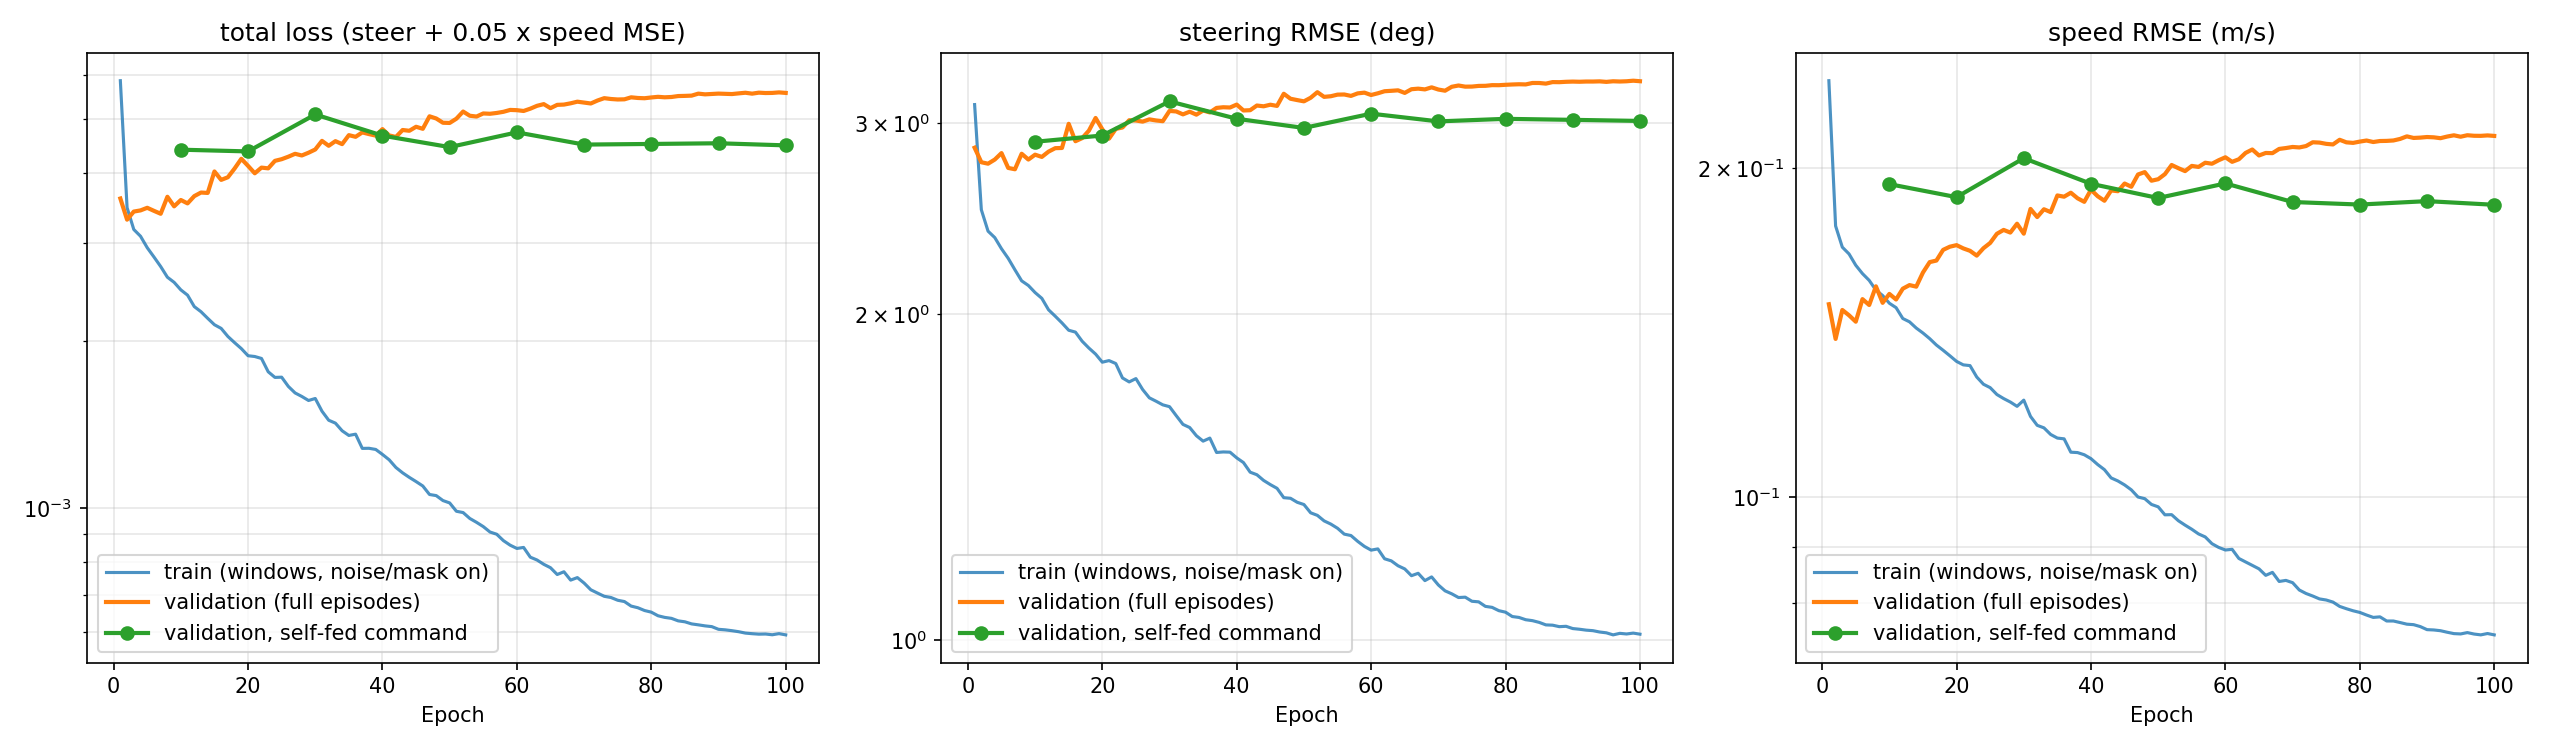

Values plotted in this chart, from the file beside it:
epoch, loss, steer_loss, speed_loss, steer_rmse_deg, speed_rmse_mps, val_loss, val_steer_loss, val_speed_loss, val_steer_rmse_deg, val_speed_rmse_mps, learning_rate, val_selffeed_loss, val_selffeed_steer_loss, val_selffeed_speed_loss, val_selffeed_steer_rmse_deg, val_selffeed_speed_rmse_mps
1, 0.005858, 0.00297, 0.05776, 3.123, 0.2403, 0.0036, 0.002473, 0.02255, 2.849, 0.1502, 0.0001663, , , , , 
2, 0.003466, 0.001899, 0.03134, 2.497, 0.177, 0.003299, 0.002324, 0.01948, 2.762, 0.1396, 0.0003326, , , , , 
3, 0.003167, 0.001734, 0.02867, 2.386, 0.1693, 0.003411, 0.00231, 0.02201, 2.754, 0.1484, 0.0004996, , , , , 
4, 0.00308, 0.001687, 0.02786, 2.353, 0.1669, 0.003427, 0.002351, 0.02152, 2.778, 0.1467, 0.0004999, , , , , 
5, 0.002937, 0.001609, 0.02657, 2.298, 0.163, 0.003464, 0.002417, 0.02095, 2.817, 0.1447, 0.0004995, , , , , 
6, 0.002827, 0.001544, 0.02565, 2.252, 0.1601, 0.003421, 0.002269, 0.02304, 2.729, 0.1518, 0.0004988, , , , , 
7, 0.002717, 0.001471, 0.02493, 2.198, 0.1579, 0.00338, 0.002256, 0.02247, 2.721, 0.1499, 0.0004979, , , , , 
8, 0.0026, 0.001404, 0.02393, 2.147, 0.1547, 0.003626, 0.00241, 0.02431, 2.813, 0.1559, 0.0004968, , , , , 
9, 0.002546, 0.001376, 0.02339, 2.125, 0.1529, 0.003485, 0.002351, 0.02268, 2.778, 0.1506, 0.0004954, , , , , 
10, 0.002467, 0.001335, 0.02264, 2.094, 0.1505, 0.003578, 0.0024, 0.02355, 2.807, 0.1534, 0.0004937, 0.004405, 0.002536, 0.03738, 2.885, 0.1933
11, 0.002414, 0.001303, 0.02222, 2.068, 0.1491, 0.003528, 0.002378, 0.023, 2.794, 0.1517, 0.0004918, , , , , 
12, 0.002303, 0.001241, 0.02123, 2.018, 0.1457, 0.003635, 0.002432, 0.02407, 2.825, 0.1551, 0.0004897, , , , , 
13, 0.002254, 0.001208, 0.02094, 1.991, 0.1447, 0.00369, 0.002468, 0.02444, 2.846, 0.1563, 0.0004873, , , , , 
14, 0.002193, 0.001174, 0.0204, 1.963, 0.1428, 0.003684, 0.00247, 0.02428, 2.847, 0.1558, 0.0004846, , , , , 
15, 0.002136, 0.001138, 0.01997, 1.933, 0.1413, 0.004026, 0.002737, 0.02577, 2.998, 0.1605, 0.0004817, , , , , 
16, 0.002104, 0.001129, 0.01951, 1.925, 0.1397, 0.003888, 0.002542, 0.02692, 2.889, 0.1641, 0.0004786, , , , , 
17, 0.002035, 0.001086, 0.01899, 1.888, 0.1378, 0.00393, 0.002575, 0.0271, 2.908, 0.1646, 0.0004753, , , , , 
18, 0.001984, 0.001055, 0.01857, 1.861, 0.1363, 0.004075, 0.002658, 0.02834, 2.954, 0.1684, 0.0004717, , , , , 
19, 0.001936, 0.001028, 0.01815, 1.837, 0.1347, 0.004242, 0.002806, 0.02872, 3.035, 0.1695, 0.0004678, , , , , 
20, 0.001879, 0.0009931, 0.01772, 1.806, 0.1331, 0.00412, 0.002674, 0.02891, 2.963, 0.17, 0.0004638, 0.004373, 0.002604, 0.03538, 2.924, 0.1881
21, 0.001873, 0.0009999, 0.01747, 1.812, 0.1322, 0.003996, 0.00257, 0.02852, 2.904, 0.1689, 0.0004595, , , , , 
22, 0.001858, 0.0009875, 0.01741, 1.801, 0.132, 0.00409, 0.002679, 0.02823, 2.965, 0.168, 0.0004551, , , , , 
23, 0.001759, 0.0009288, 0.0166, 1.746, 0.1288, 0.004078, 0.002695, 0.02767, 2.974, 0.1663, 0.0004504, , , , , 
24, 0.001718, 0.0009132, 0.0161, 1.731, 0.1269, 0.004206, 0.002779, 0.02854, 3.02, 0.1689, 0.0004455, , , , , 
25, 0.00172, 0.0009263, 0.01587, 1.744, 0.126, 0.004235, 0.002776, 0.02918, 3.019, 0.1708, 0.0004404, , , , , 
26, 0.001655, 0.0008842, 0.01542, 1.704, 0.1242, 0.004279, 0.002763, 0.03033, 3.012, 0.1741, 0.0004351, , , , , 
27, 0.001611, 0.0008535, 0.01516, 1.674, 0.1231, 0.004331, 0.002789, 0.03082, 3.026, 0.1756, 0.0004297, , , , , 
28, 0.001588, 0.0008412, 0.01494, 1.662, 0.1222, 0.004301, 0.002777, 0.03048, 3.019, 0.1746, 0.000424, , , , , 
29, 0.001562, 0.0008284, 0.01467, 1.649, 0.1211, 0.00435, 0.002768, 0.03164, 3.014, 0.1779, 0.0004182, , , , , 
30, 0.001575, 0.000822, 0.01506, 1.643, 0.1227, 0.004409, 0.002892, 0.03034, 3.081, 0.1742, 0.0004121, 0.005095, 0.003011, 0.04169, 3.144, 0.2042
31, 0.001494, 0.0007912, 0.01406, 1.612, 0.1186, 0.004568, 0.002885, 0.03367, 3.077, 0.1835, 0.000406, , , , , 
32, 0.001439, 0.0007623, 0.01354, 1.582, 0.1164, 0.004476, 0.002849, 0.03254, 3.058, 0.1804, 0.0003997, , , , , 
33, 0.001422, 0.0007522, 0.0134, 1.571, 0.1158, 0.004563, 0.002882, 0.03363, 3.076, 0.1834, 0.0003932, , , , , 
34, 0.001378, 0.0007265, 0.01303, 1.544, 0.1142, 0.004507, 0.002846, 0.03323, 3.056, 0.1823, 0.0003866, , , , , 
35, 0.001352, 0.0007099, 0.01284, 1.527, 0.1133, 0.004678, 0.002896, 0.03564, 3.083, 0.1888, 0.0003798, , , , , 
36, 0.001359, 0.0007191, 0.01279, 1.536, 0.1131, 0.004646, 0.002873, 0.03545, 3.071, 0.1883, 0.0003729, , , , , 
37, 0.001281, 0.0006765, 0.0121, 1.49, 0.11, 0.004731, 0.002929, 0.03605, 3.101, 0.1899, 0.0003659, , , , , 
38, 0.001282, 0.000678, 0.01208, 1.492, 0.1099, 0.004698, 0.002937, 0.03522, 3.105, 0.1877, 0.0003588, , , , , 
39, 0.001276, 0.0006774, 0.01197, 1.491, 0.1094, 0.004668, 0.002934, 0.03469, 3.103, 0.1863, 0.0003515, , , , , 
40, 0.00125, 0.0006611, 0.01177, 1.473, 0.1085, 0.004796, 0.00297, 0.03651, 3.123, 0.1911, 0.0003442, 0.004668, 0.002797, 0.03743, 3.03, 0.1935
41, 0.001222, 0.0006481, 0.01148, 1.459, 0.1072, 0.004673, 0.002897, 0.03552, 3.084, 0.1885, 0.0003367, , , , , 
42, 0.001184, 0.0006221, 0.01124, 1.429, 0.106, 0.004643, 0.0029, 0.03485, 3.086, 0.1867, 0.0003292, , , , , 
43, 0.001158, 0.0006154, 0.01085, 1.421, 0.1042, 0.004778, 0.002959, 0.0364, 3.116, 0.1908, 0.0003216, , , , , 
44, 0.001137, 0.0006007, 0.01072, 1.404, 0.1035, 0.004763, 0.002949, 0.03628, 3.111, 0.1905, 0.000314, , , , , 
45, 0.001117, 0.0005901, 0.01054, 1.392, 0.1027, 0.004842, 0.002969, 0.03747, 3.122, 0.1936, 0.0003062, , , , , 
46, 0.001097, 0.0005808, 0.01032, 1.381, 0.1016, 0.004802, 0.002954, 0.03697, 3.114, 0.1923, 0.0002984, , , , , 
47, 0.001059, 0.0005582, 0.01002, 1.354, 0.1001, 0.005057, 0.00311, 0.03893, 3.195, 0.1973, 0.0002906, , , , , 
48, 0.001054, 0.0005568, 0.009946, 1.352, 0.09973, 0.005011, 0.003045, 0.03932, 3.162, 0.1983, 0.0002827, , , , , 
49, 0.001033, 0.0005473, 0.009708, 1.34, 0.09853, 0.004924, 0.003028, 0.03792, 3.153, 0.1947, 0.0002749, , , , , 
50, 0.001023, 0.0005421, 0.009611, 1.334, 0.09803, 0.00492, 0.003012, 0.03816, 3.144, 0.1953, 0.0002669, 0.004452, 0.002689, 0.03526, 2.971, 0.1878
51, 0.000988, 0.0005234, 0.009293, 1.311, 0.0964, 0.005007, 0.003058, 0.03898, 3.168, 0.1974, 0.000259, , , , , 
52, 0.0009827, 0.0005177, 0.009299, 1.304, 0.09643, 0.005157, 0.003131, 0.04051, 3.206, 0.2013, 0.000251, , , , , 
53, 0.000959, 0.0005057, 0.009065, 1.289, 0.09521, 0.005068, 0.003069, 0.03997, 3.174, 0.1999, 0.0002432, , , , , 
54, 0.0009438, 0.0004989, 0.008898, 1.28, 0.09433, 0.005052, 0.003078, 0.03948, 3.179, 0.1987, 0.0002352, , , , , 
55, 0.0009273, 0.0004901, 0.008745, 1.268, 0.09351, 0.005117, 0.003099, 0.04036, 3.189, 0.2009, 0.0002273, , , , , 
56, 0.0009068, 0.000478, 0.008575, 1.253, 0.0926, 0.00511, 0.003101, 0.04019, 3.19, 0.2005, 0.0002195, , , , , 
57, 0.0008985, 0.0004752, 0.008467, 1.249, 0.09201, 0.005127, 0.003082, 0.0409, 3.181, 0.2022, 0.0002116, , , , , 
58, 0.000875, 0.0004635, 0.00823, 1.234, 0.09072, 0.005152, 0.003115, 0.04073, 3.198, 0.2018, 0.0002038, , , , , 
59, 0.0008588, 0.0004537, 0.008102, 1.22, 0.09001, 0.005192, 0.003125, 0.04133, 3.203, 0.2033, 0.0001961, , , , , 
60, 0.0008472, 0.0004466, 0.008014, 1.211, 0.08952, 0.005186, 0.003094, 0.04185, 3.187, 0.2046, 0.0001885, 0.004732, 0.002858, 0.03749, 3.063, 0.1936
... 40 more rows
